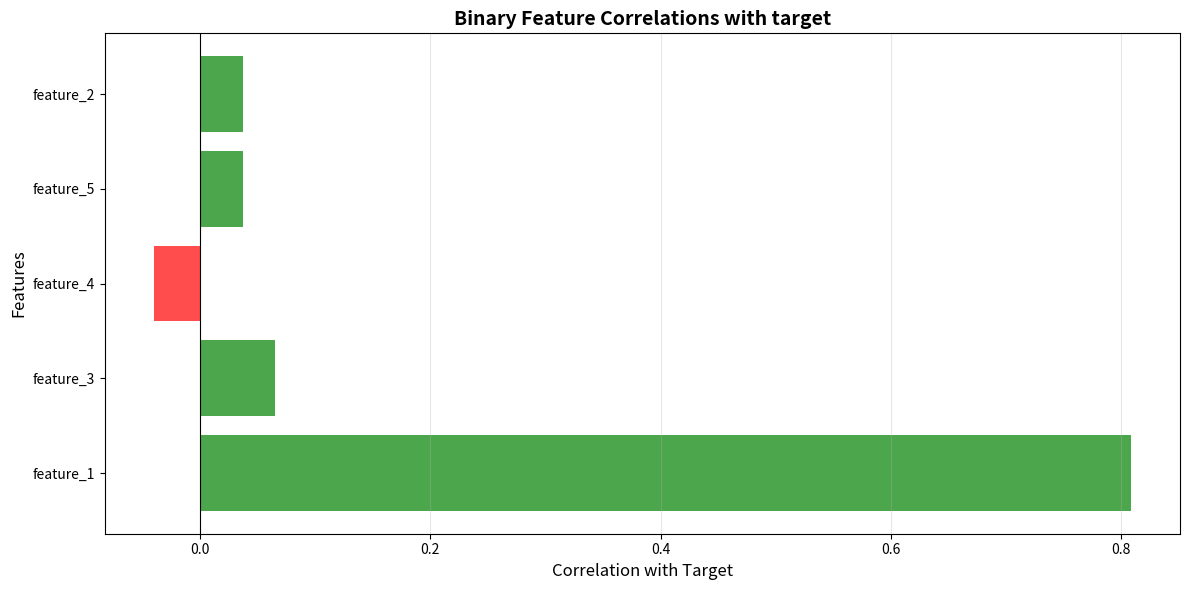
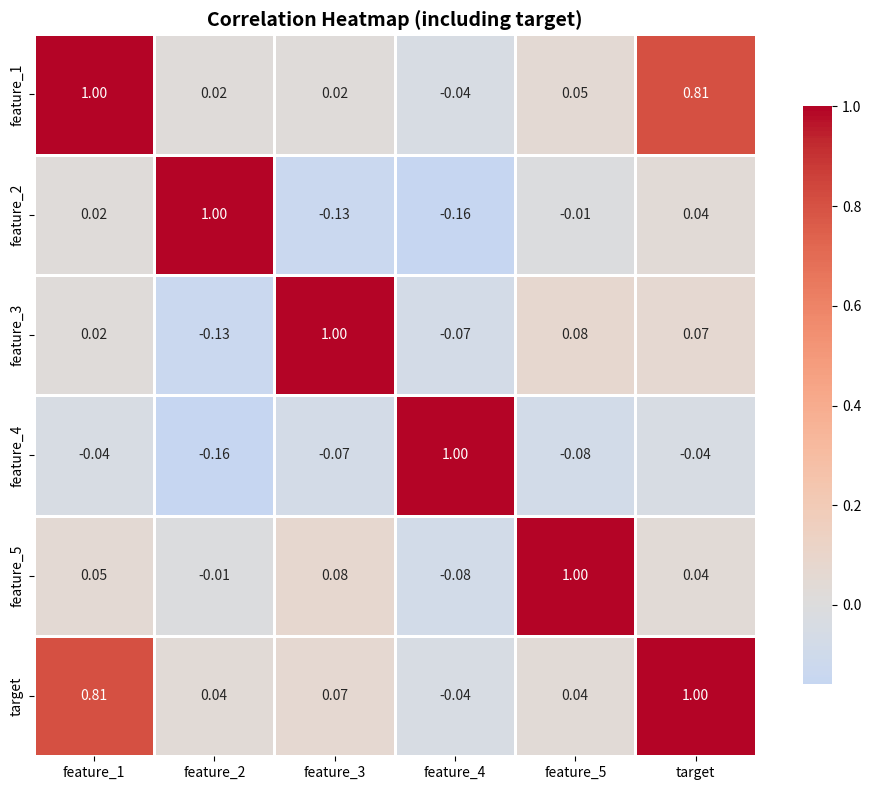

Here is the Python script that generated these plots, in order:
import pandas as pd
import numpy as np
import matplotlib.pyplot as plt
import seaborn as sns
from scipy.stats import chi2_contingency, pointbiserialr

def analyze_binary_features(df, target_col, feature_cols=None, plot_type='bar'):
    """
    Analyze correlations between binary features and a target variable.
    
    Parameters:
    -----------
    df : pandas DataFrame
        Input dataframe containing features and target
    target_col : str
        Name of the target column
    feature_cols : list, optional
        List of binary feature column names. If None, uses all columns except target
    plot_type : str
        'bar' for bar plot, 'heatmap' for correlation heatmap
    
    Returns:
    --------
    results_df : pandas DataFrame
        DataFrame with correlation statistics for each feature
    """
    # Select features
    if feature_cols is None:
        feature_cols = [col for col in df.columns if col != target_col]
    
    # Store results
    results = []
    
    # Get target values
    target = df[target_col]
    is_binary_target = df[target_col].nunique() == 2
    
    for feature in feature_cols:
        feature_data = df[feature]
        
        # Calculate Pearson correlation
        pearson_corr = feature_data.corr(target)
        
        # Calculate point-biserial correlation if target is binary
        if is_binary_target:
            pb_corr, pb_pval = pointbiserialr(target, feature_data)
        else:
            pb_corr, pb_pval = pearson_corr, np.nan
        
        # Chi-square test for independence (if both are binary)
        if is_binary_target:
            contingency = pd.crosstab(feature_data, target)
            chi2, p_value, dof, expected = chi2_contingency(contingency)
        else:
            chi2, p_value = np.nan, np.nan
        
        results.append({
            'Feature': feature,
            'Pearson_Correlation': pearson_corr,
            'Point_Biserial_Corr': pb_corr,
            'Point_Biserial_PValue': pb_pval,
            'Chi2_Statistic': chi2,
            'Chi2_PValue': p_value
        })
    
    results_df = pd.DataFrame(results).sort_values('Pearson_Correlation', 
                                                    key=abs, 
                                                    ascending=False)
    
    # Create visualization
    if plot_type == 'bar':
        plt.figure(figsize=(12, 6))
        colors = ['green' if x > 0 else 'red' for x in results_df['Pearson_Correlation']]
        plt.barh(results_df['Feature'], results_df['Pearson_Correlation'], color=colors, alpha=0.7)
        plt.xlabel('Correlation with Target', fontsize=12)
        plt.ylabel('Features', fontsize=12)
        plt.title(f'Binary Feature Correlations with {target_col}', fontsize=14, fontweight='bold')
        plt.axvline(x=0, color='black', linestyle='-', linewidth=0.8)
        plt.grid(axis='x', alpha=0.3)
        plt.tight_layout()
        plt.show()
        
    elif plot_type == 'heatmap':
        # Create correlation matrix
        corr_matrix = df[feature_cols + [target_col]].corr()
        
        plt.figure(figsize=(10, 8))
        sns.heatmap(corr_matrix, annot=True, fmt='.2f', cmap='coolwarm', 
                    center=0, square=True, linewidths=1, cbar_kws={"shrink": 0.8})
        plt.title(f'Correlation Heatmap (including {target_col})', fontsize=14, fontweight='bold')
        plt.tight_layout()
        plt.show()
    
    return results_df


# Example usage:
if __name__ == "__main__":
    # Create sample data with binary features
    np.random.seed(42)
    n_samples = 200
    
    data = {
        'feature_1': np.random.binomial(1, 0.6, n_samples),
        'feature_2': np.random.binomial(1, 0.4, n_samples),
        'feature_3': np.random.binomial(1, 0.5, n_samples),
        'feature_4': np.random.binomial(1, 0.7, n_samples),
        'feature_5': np.random.binomial(1, 0.3, n_samples),
    }
    
    # Create target that's correlated with some features
    data['target'] = (data['feature_1'] * 0.6 + 
                     data['feature_2'] * 0.3 + 
                     np.random.binomial(1, 0.2, n_samples))
    data['target'] = (data['target'] > 0.5).astype(int)
    
    df = pd.DataFrame(data)
    
    # Analyze correlations
    print("=== Bar Plot ===")
    results = analyze_binary_features(df, 'target', plot_type='bar')
    print("\nCorrelation Results:")
    print(results.to_string(index=False))
    
    print("\n=== Heatmap ===")
    analyze_binary_features(df, 'target', plot_type='heatmap')